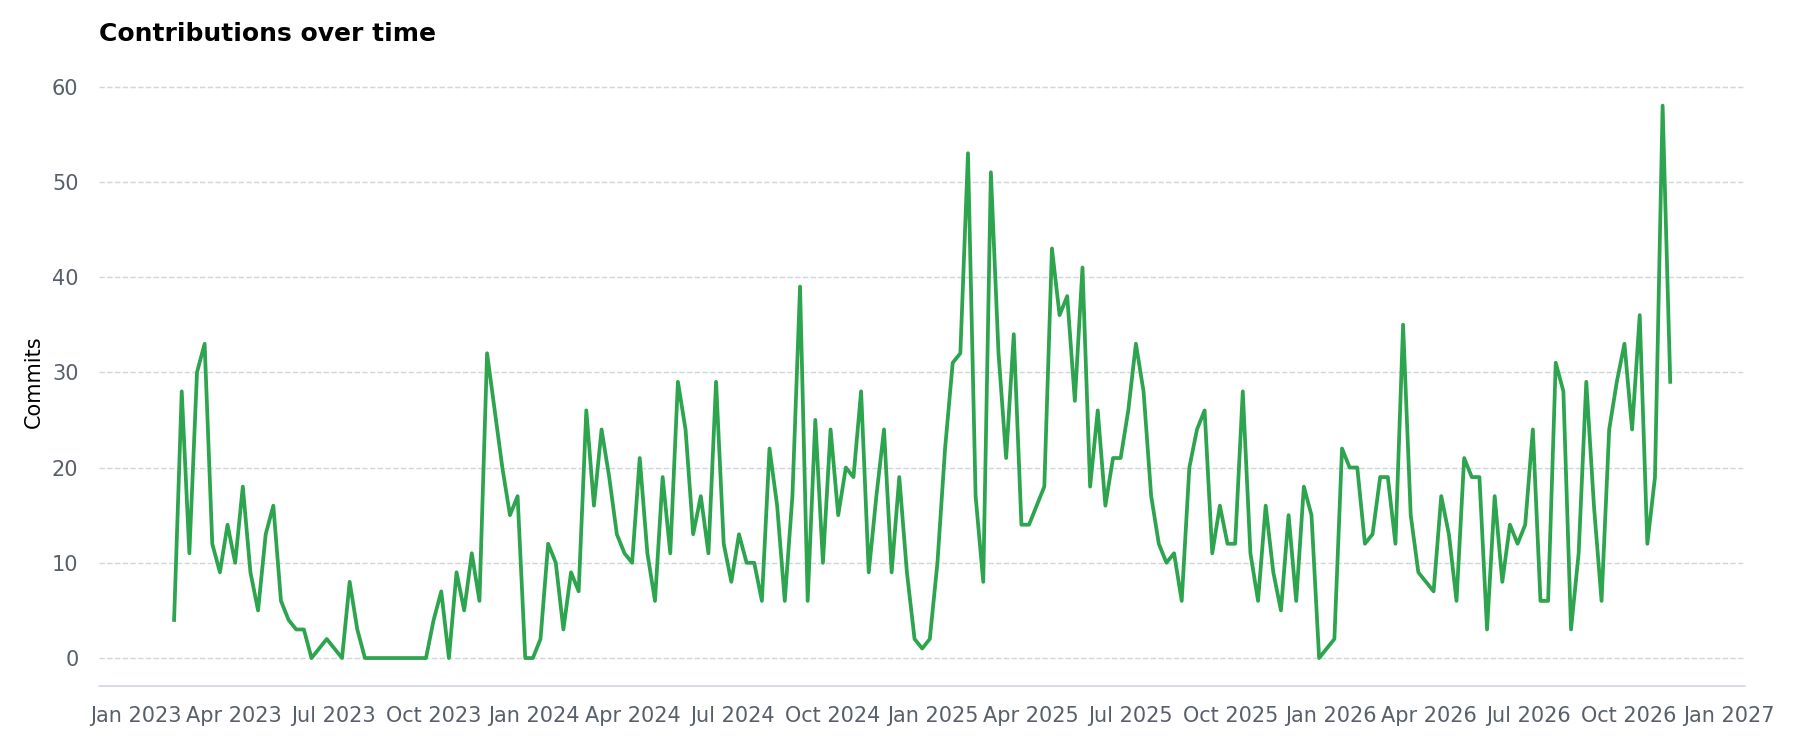

The data file committed next to this chart (first rows):
Week of, Commits
2023-02-05, 4
2023-02-12, 28
2023-02-19, 11
2023-02-26, 30
2023-03-05, 33
2023-03-12, 12
2023-03-19, 9
2023-03-26, 14
2023-04-02, 10
2023-04-09, 18
2023-04-16, 9
2023-04-23, 5
2023-04-30, 13
2023-05-07, 16
2023-05-14, 6
2023-05-21, 4
2023-05-28, 3
2023-06-04, 3
2023-06-11, 0
2023-06-18, 1
2023-06-25, 2
2023-07-02, 1
2023-07-09, 0
2023-07-16, 8
2023-07-23, 3
2023-07-30, 0
2023-08-06, 0
2023-08-13, 0
2023-08-20, 0
2023-08-27, 0
2023-09-03, 0
2023-09-10, 0
2023-09-17, 0
2023-09-24, 0
2023-10-01, 4
2023-10-08, 7
2023-10-15, 0
2023-10-22, 9
2023-10-29, 5
2023-11-05, 11
2023-11-12, 6
2023-11-19, 32
2023-11-26, 26
2023-12-03, 20
2023-12-10, 15
2023-12-17, 17
2023-12-24, 0
2023-12-31, 0
2024-01-07, 2
2024-01-14, 12
2024-01-21, 10
2024-01-28, 3
2024-02-04, 9
2024-02-11, 7
2024-02-18, 26
2024-02-25, 16
2024-03-03, 24
2024-03-10, 19
2024-03-17, 13
2024-03-24, 11
... 137 more rows
